Image classification data set "data" (mikhail2004-mipt/CV-HW-1 on GitHub). Class labels (10): airplane, bird, car, cat, deer, dog, horse, monkey, ship, truck.

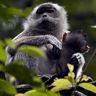
Label: monkey

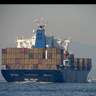
Label: ship

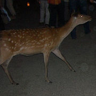
Label: deer

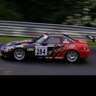
Label: car

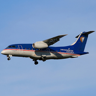
Label: airplane

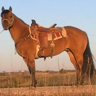
Label: horse
